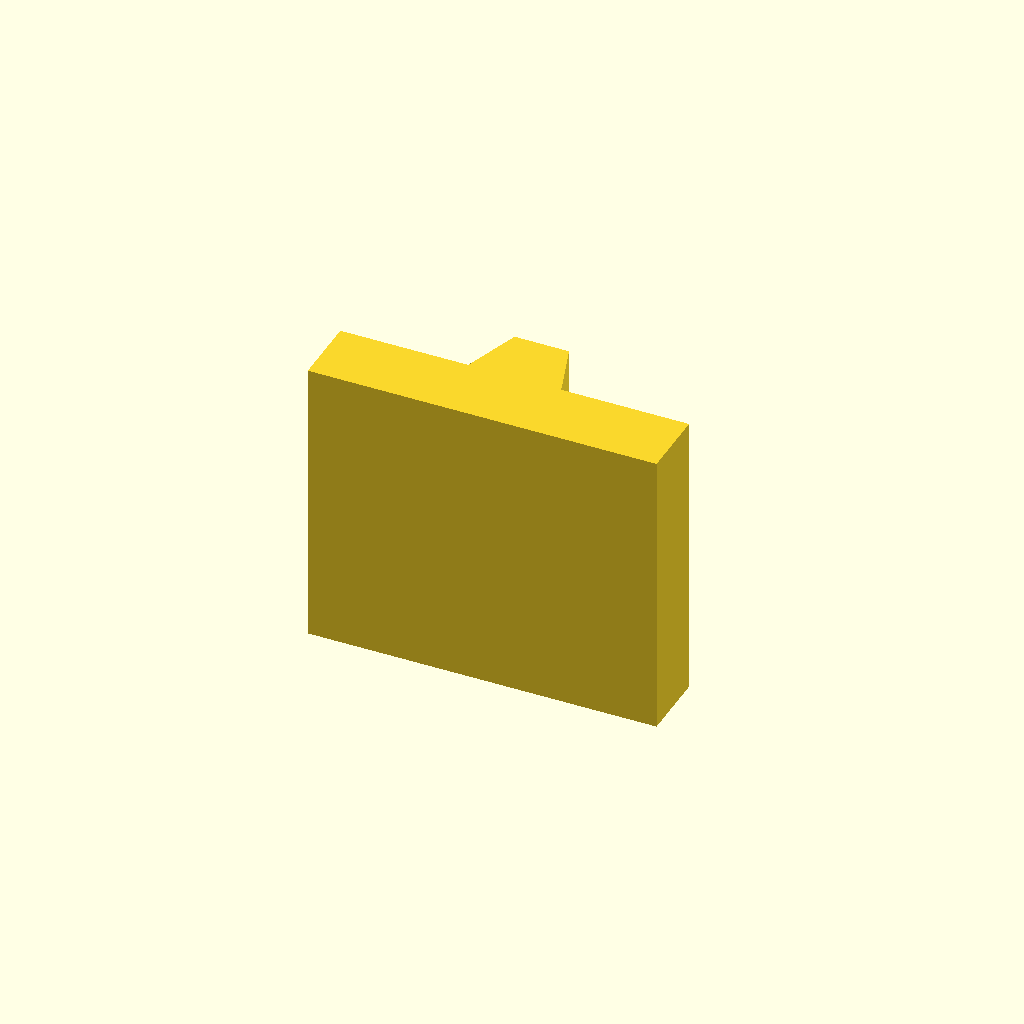
Cell 1: rendered with the file's own defaults.
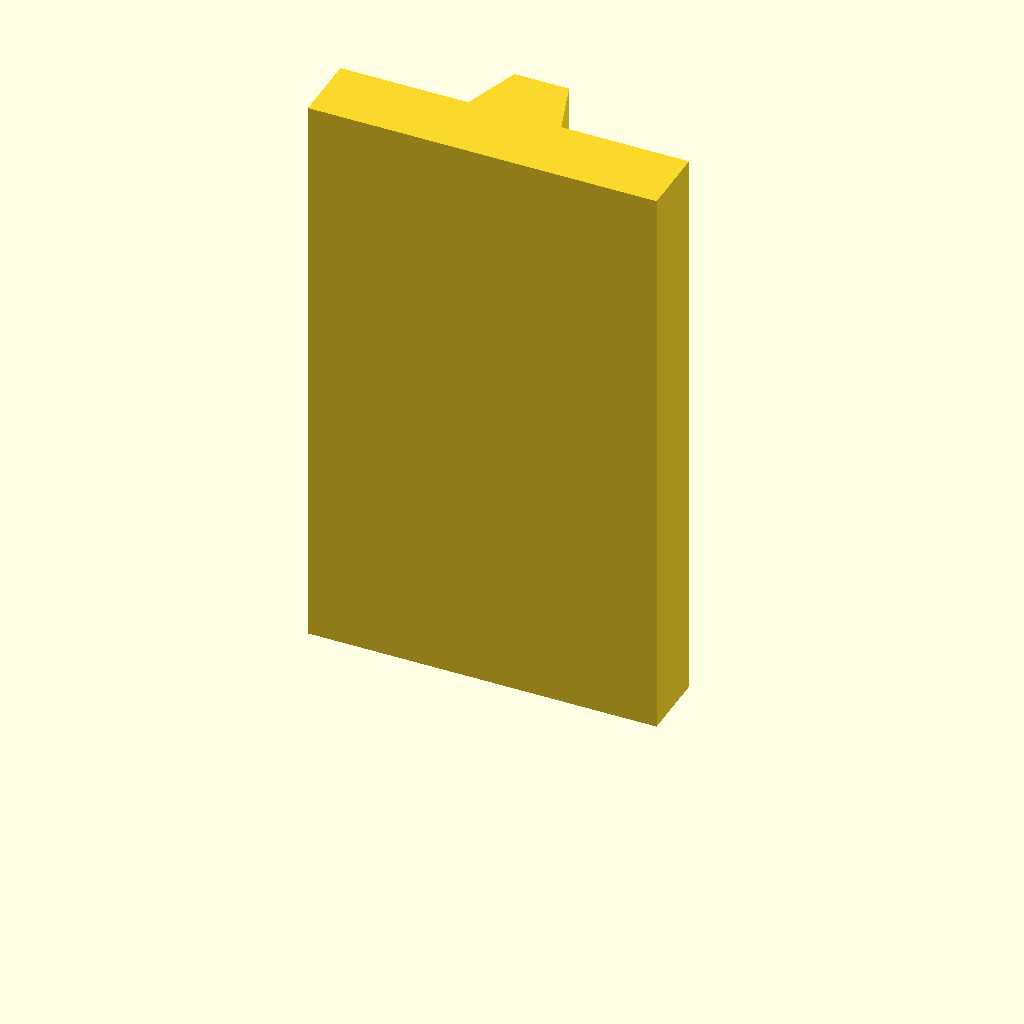
Cell 2 — plate_t set to 100, the other parameters unchanged.
One fixed orthographic camera (rotation 55°, 0°, 25°; colour scheme Cornfield) for every cell.
OpenSCAD source file optional_data/data/sketch2/vguides/part_0120.scad:
$fn = 32;

// ----------------------------------------------------------------------
// V guide rail: dovetail, 60 mm wide
// ----------------------------------------------------------------------

// --- parameters (mm) ---
rail_w = 60;              // rail width, X
base_t = 12;              // base plate thickness
v_depth = 10;             // V feature depth / height
v_half_w = 8;             // half width of the V at the base face
plate_t = 50;             // rail length, Z (the extrusion height)
top_half_w = 4.7;         // half width at the dovetail top

dovetail_base = 2 * v_half_w;  // dovetail width at the base
dovetail_top = 2 * top_half_w;  // dovetail width at the top

profile = [[0, 0], [60, 0], [60, 12], [38, 12], [34.7, 22], [25.3, 22], [22, 12], [0, 12]];  // primary outline, 8 points, counter clockwise

// --- the one profile operation ---
linear_extrude(height = plate_t) polygon(points = profile);
Customizer parameters (derived from the source; name, type, default, range or options):
rail_w: number, default 60
base_t: number, default 12
v_depth: number, default 10
v_half_w: number, default 8
plate_t: number, default 50
top_half_w: number, default 4.7
